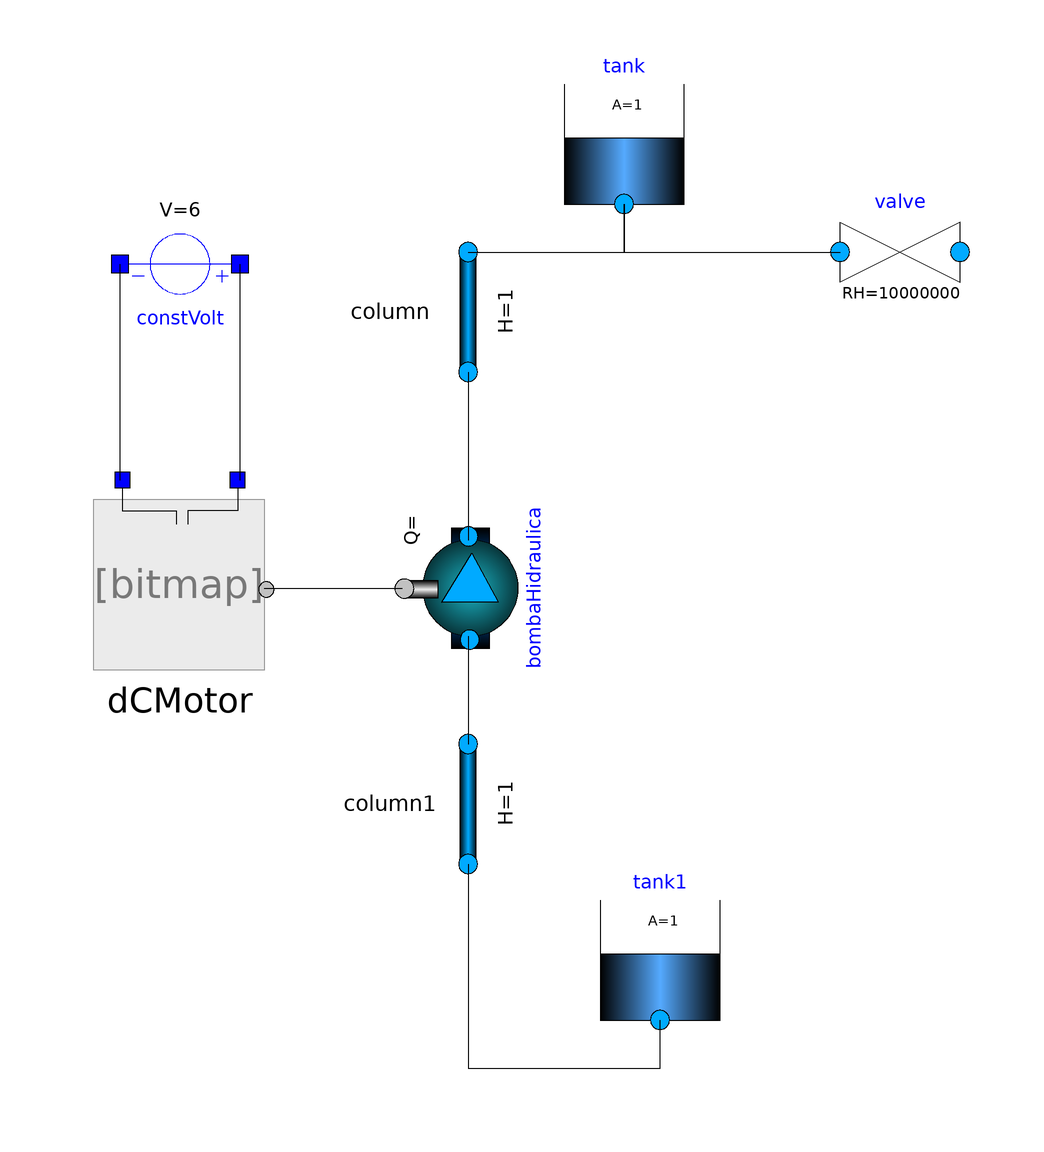

This picture is the connection diagram that the Modelica source below describes through its graphical annotations.

model ModeloPrueba4
  BombaHidraulica bombaHidraulica annotation(
      Placement(transformation(origin = {-26, 10}, extent = {{-10, -10}, {10, 10}}, rotation = 90)));
  DSFLib.MultiDomain.ElectroMechanical.Components.DCMotor dCMotor(R = 0.1, L = 0.001, Km = 1, Jm = 1)  annotation(
      Placement(transformation(origin = {-72, 12}, extent = {{-16, -16}, {16, 16}})));
  DSFLib.Circuits.Components.ConstVolt constVolt(V = 6)  annotation(
      Placement(transformation(origin = {-72, 64}, extent = {{10, 10}, {-10, -10}})));
  DSFLib.Hydraulics.Components.Valve valve(RH = 10000000)  annotation(
      Placement(transformation(origin = {48, 66}, extent = {{-10, -10}, {10, 10}})));
  DSFLib.Hydraulics.Components.Column column annotation(
      Placement(transformation(origin = {-24, 56}, extent = {{-10, -10}, {10, 10}}, rotation = -90)));
  DSFLib.Hydraulics.Components.Tank tank annotation(
      Placement(transformation(origin = {2, 84}, extent = {{-10, -10}, {10, 10}})));
  DSFLib.Hydraulics.Components.Tank tank1 annotation(
      Placement(transformation(origin = {8, -52}, extent = {{-10, -10}, {10, 10}})));
  DSFLib.Hydraulics.Components.Column column1 annotation(
      Placement(transformation(origin = {-24, -26}, extent = {{-10, -10}, {10, 10}}, rotation = -90)));
  equation
    connect(dCMotor.flange, bombaHidraulica.flange) annotation(
      Line(points = {{-58, 10}, {-35, 10}}));
    connect(dCMotor.n, constVolt.n) annotation(
      Line(points = {{-82, 28}, {-82, 64}}));
    connect(dCMotor.p, constVolt.p) annotation(
      Line(points = {{-62, 28}, {-62, 64}}));
    connect(column.fluidPort_a, bombaHidraulica.fluidPort_a) annotation(
      Line(points = {{-24, 46}, {-24, 18}}));
    connect(tank.fluidPort, valve.fluidPort_b) annotation(
      Line(points = {{2, 74}, {2, 66}, {38, 66}}));
    connect(column.fluidPort_b, tank.fluidPort) annotation(
      Line(points = {{-24, 66}, {2, 66}, {2, 74}}));
    connect(bombaHidraulica.fluidPort_b, column1.fluidPort_b) annotation(
      Line(points = {{-24, 2}, {-24, -16}}));
    connect(column1.fluidPort_a, tank1.fluidPort) annotation(
      Line(points = {{-24, -36}, {-24, -70}, {8, -70}, {8, -62}}));
  end ModeloPrueba4;